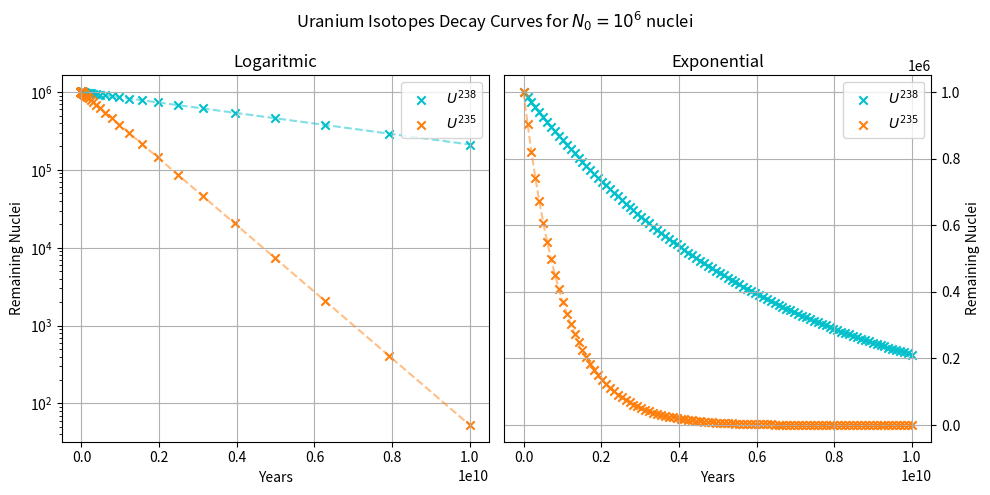
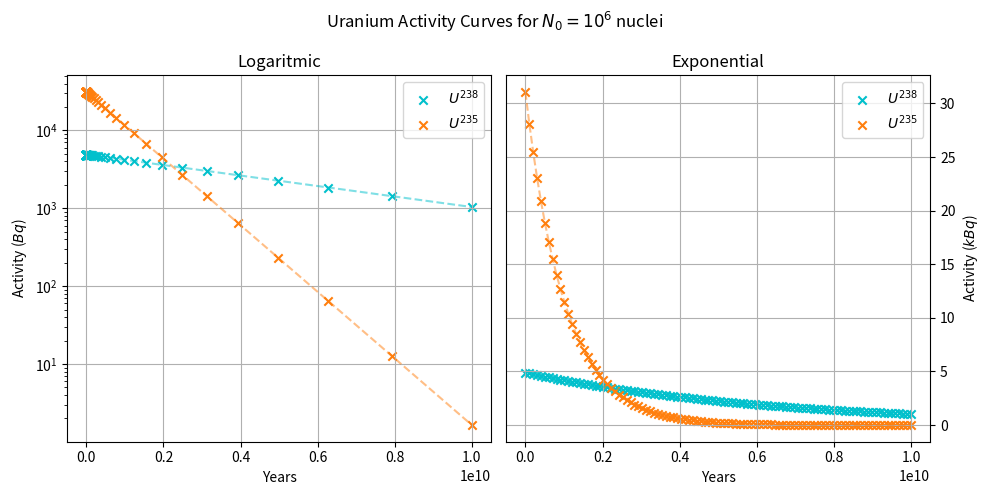

Write the Python code that produced these figures, in order.
import numpy as np
from numpy import log, exp
import matplotlib.pyplot as plt
from decimal import Decimal
from scipy.integrate import odeint
from matplotlib.animation import FuncAnimation

'''
FÍSICA NUCLEAR Y DE PARTÍCULAS - PRÁCTICA II

Víctor Mira Ramírez
74528754Z
vmr48@alu.ua.es
'''

# Auxiliary Functions
def landa(a):
    return log(2)/a

def convertir_a_segundos(t12, unidad):
    factor = {'y':365*24*3600, 'd':24*3600, 'h':3600, 's':1}
    return t12 * factor[unidad]

def Decay(N0,T12,t):
    λ = landa(T12)
    return N0 * exp(-λ*t)

def Activity(T12,N):
    return landa(T12) * N

# Tasks
def task1(N0, T12_U235, T12_U238):
    t = 1e10 # years
    
    print('Given a sample of Uranium isotopes of N0 = {} nuclei:'.format('%.E' % Decimal(N0)))
    print('  Remaining quantity of Uranium-235 after {} years: {} nuclei'.format('%.E' % Decimal(t),'%.3E' % Decimal(Decay(N0,T12_U235,t))))
    print('  Remaining quantity of Uranium-238 after {} years: {} nuclei'.format('%.E' % Decimal(t),'%.3E' % Decimal(Decay(N0,T12_U238,t))))
    
    return None

def task2(N0, T12_U235, T12_U238):   
    tmax = 10 # 1e10
    Nt = 100
    t_log = np.logspace(0,tmax,Nt)
    t = np.linspace(0,10**tmax,Nt)
    
    decayU238_log = np.array(Decay(N0,T12_U238,t_log))
    decayU235_log = np.array(Decay(N0,T12_U235,t_log))
    decayU238     = np.array(Decay(N0,T12_U238,t))
    decayU235     = np.array(Decay(N0,T12_U235,t))
    
    plt.figure(figsize=(10,5), tight_layout=True)
    plt.suptitle('Uranium Isotopes Decay Curves for $N_0=10^6$ nuclei')
    
    plt.subplot(1,2,1)
    plt.title('Logaritmic')
    plt.plot(t_log,decayU238_log, alpha=0.5, linestyle='--', color='#01C0CC')
    plt.plot(t_log,decayU235_log, alpha=0.5, linestyle='--', color='#FF7F0E')
    plt.scatter(t_log,decayU238_log, label='$U^{238}$', marker='x', color='#01C0CC')
    plt.scatter(t_log,decayU235_log, label='$U^{235}$', marker='x', color='#FF7F0E')
    plt.yscale("log")
    plt.xlabel('Years')
    plt.ylabel('Remaining Nuclei')
    plt.grid()
    plt.legend(loc='upper right')
    
    ax = plt.subplot(1,2,2)
    plt.title('Exponential')
    ax.yaxis.tick_right()
    ax.yaxis.set_ticks_position('right')
    ax.yaxis.set_label_position("right")
    plt.plot(t,decayU238, alpha=0.5, linestyle='--', color='#01C0CC')
    plt.plot(t,decayU235, alpha=0.5, linestyle='--', color='#FF7F0E')
    plt.scatter(t,decayU238, label='$U^{238}$', marker='x', color='#01C0CC')
    plt.scatter(t,decayU235, label='$U^{235}$', marker='x', color='#FF7F0E')
    plt.xlabel('Years')
    plt.ylabel('Remaining Nuclei')
    plt.grid()
    plt.legend(loc='upper right')
    return None

def task3(N0, T12_U235, T12_U238):
    tmax = 10 # 1e10
    Nt = 100
    t = np.linspace(0,10**tmax,Nt)
    t_log = np.logspace(0,tmax,Nt)
    
    activityU235 = Activity(T12_U235, Decay(N0, T12_U235, t))*365*24*60*60/1e3 # kiloBecquerels
    activityU238 = Activity(T12_U238, Decay(N0, T12_U238, t))*365*24*60*60/1e3
    activityU235_log = Activity(T12_U235, Decay(N0, T12_U235, t_log))*365*24*60*60
    activityU238_log = Activity(T12_U238, Decay(N0, T12_U238, t_log))*365*24*60*60
    
    
    plt.figure(figsize=(10,5),tight_layout=True)
    plt.suptitle('Uranium Activity Curves for $N_0=10^6$ nuclei')

    plt.subplot(1,2,1)
    plt.title('Logaritmic')
    plt.plot(t_log,activityU238_log, linestyle='--', alpha=0.5, color = '#01C0CC')
    plt.plot(t_log,activityU235_log, linestyle='--', alpha=0.5, color = '#FF7F0E')
    plt.scatter(t_log,activityU238_log, label='$U^{238}$', color = '#01C0CC', marker='x')
    plt.scatter(t_log,activityU235_log, label='$U^{235}$', color = '#FF7F0E', marker='x')
    plt.xlabel('Years')
    plt.ylabel('Activity ($Bq$)')
    plt.yscale("log")
    plt.grid()
    plt.legend(loc='upper right')
    
    ax = plt.subplot(1,2,2)
    plt.title('Exponential')
    ax.yaxis.tick_right()
    ax.yaxis.set_ticks_position('right')
    ax.yaxis.set_label_position("right")
    plt.plot(t,activityU238, linestyle='--', alpha=0.5, color = '#01C0CC')
    plt.plot(t,activityU235, linestyle='--', alpha=0.5, color = '#FF7F0E')
    plt.scatter(t,activityU238, label='$U^{238}$', color = '#01C0CC', marker='x')
    plt.scatter(t,activityU235, label='$U^{235}$', color = '#FF7F0E', marker='x')
    plt.xlabel('Years')
    plt.ylabel('Activity ($kBq$)')
    plt.grid()
    plt.legend(loc='upper right')
    return None

def task4(N0, T):
    '''
    N0: int, nº de núcleos de uranio inicial
    T: [float], [(str, T12U, str), (str, T12Th, str), 
                (str, T12U, str), (str, T12Th, str)]
    '''
    lambdas = [landa(convertir_a_segundos(isotopo[1], isotopo[2])) for isotopo in T]

    def crear_sistema(lambdas):
        def system(N, t):
            dNdt = np.zeros(len(N))
            for i in range(len(N)):                   # for isotope in chain
                dNdt[i] = -lambdas[i] * N[i]          # decay of isotope i
                if i + 1 < len(N):
                    dNdt[i+1] += lambdas[i] * N[i]    # production of next isotope
            return dNdt
        return system

    def plot_nuclei_and_activity(isotopos, resultados, lambdas, t):
        # Crear gráficas para el número de núcleos y la actividad de cada isótopo
        for i, (name, _, _) in enumerate(isotopos):
            fig, ax1 = plt.subplots(figsize=(10, 8))

            # Plot del número de núcleos
            ax1.plot(t, resultados[:, i], label=f"Número de núcleos de {name}", color=f"C{i}")
            ax1.set_xlabel('Tiempo (s)')
            ax1.set_ylabel('Número de núcleos')
            ax1.grid()

            # Plot de la actividad
            ax2 = ax1.twinx()
            actividad = lambdas[i] * resultados[:, i]
            ax2.plot(t, actividad, label=f"Actividad de {name}", linestyle='--', color=f"C{i+1}")
            ax2.set_ylabel('Actividad (desintegraciones por segundo)')

            # Leyendas y título
            fig.legend(loc="upper right")
            plt.title(f"Evolución del Número de Núcleos y Actividad de {name}")

    t_max = 1e10
    sistema = crear_sistema(lambdas)
    c_iniciales = [N0] + [0]*(len(T)-1)
    t = np.linspace(0, t_max, 1000)
    resultados = odeint(sistema, c_iniciales, t)
    plot_nuclei_and_activity(T, resultados, lambdas, t)

    return None

def task5(N0, T):
    percentages = [0.9, 0.5, 0.1]
    unidades = {'y':'años', 'h':'horas', 'd':'días', 's':'segundos'}
    
    for nombre, T12, unidad in T:
        print(f"\nDecaimiento del {nombre}")
        for p in percentages:
            t, N_new = 1, N0*p + 1 # +1 para que entre en el while
            while N_new > N0*p:
                N_new = Decay(N0, T12, t)
                t *= 1.00006 # de esta forma sea la unidad que sea el rango es razonable
            print(f"  al {p*100}%: {Decimal(t):.3E} {unidades[unidad]}")

def main() -> None:  
    N0 = 1e6                    # nuclii
    
    T12_U238 = 4.468e9          # years
    T12_U235 = 703.8e6
    T12_Th231 = 25.52           # horas
    T12_Th234 = 24.1            # dias
    
    isotopos = [('Uranio 238', T12_U238, 'y'), ('Torio 234', T12_Th234, 'd'),
                ('Uranio 235', T12_U235, 'y'), ('Torio 231', T12_Th231, 'h')]

    # task1(N0, T12_U235, T12_U238)
    task2(N0, T12_U235, T12_U238)
    task3(N0, T12_U235, T12_U238)
    # task4(N0, (isotopos[0],isotopos[2])) # revisar
    # task5(N0, isotopos)

    plt.show()

if __name__ == '__main__':
    main()